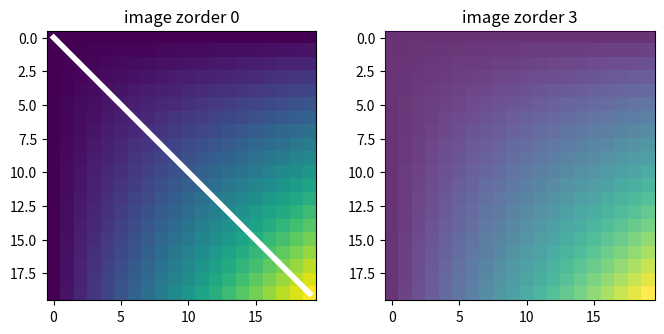

Python code for this plot:
# Images default zorder 0 under lines, but an image with zorder 3 covers lines; alpha shows both.
import numpy as np
import matplotlib.pyplot as plt

z = np.outer(np.linspace(0, 1, 20), np.linspace(0, 1, 20))
fig, (a, b) = plt.subplots(1, 2, figsize=(8, 3.5))
for ax, zo in [(a, 0), (b, 3)]:
    ax.plot([0, 19], [0, 19], color="white", lw=4)
    ax.imshow(z, zorder=zo, alpha=0.8 if zo else 1.0)
    ax.set_title(f"image zorder {zo}")
print(a.images[0].get_zorder(), b.images[0].get_zorder())
fig.savefig("image_order.png")
fig.savefig("images_and_lines_order_small.png", dpi=40)
print(fig.get_size_inches(), len(fig.axes))
